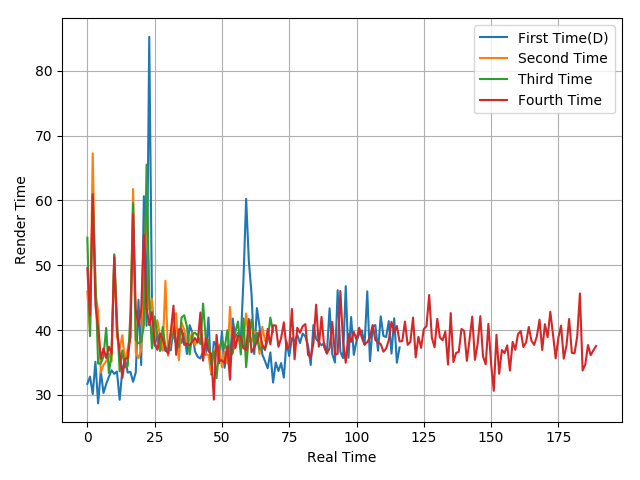

The data file committed next to this chart (first rows):
31.7, 32.81, 30.13, 35.11, 28.69, 33.66, 30.3, 31.67, 32.78, 33.79, 33.24, 33.6, 29.25, 33.81, 35.65, 33.44, 33.56, 32.02, 33.48, 44.68, 34.61, 60.66, 40.66, 85.25
45.93, 39.41, 67.28, 45.61, 42.96, 33.46, 34.64, 35.19, 36.37, 35.13, 51.72, 38.98, 37.02, 39.21, 34.99, 37.2, 38.92, 61.76, 36.56, 35.65, 36.93, 46.27, 60.99, 43.13
54.25, 39.06, 60.64, 48, 34.83, 34.85, 35.92, 40.33, 33.37, 36.28, 51.62, 41.76, 33.63, 36.87, 34.25, 34.47, 42.46, 59.59, 38.47, 37.98, 38.18, 40.69, 65.53, 44.94
49.53, 42.28, 60.97, 43.91, 40.37, 35.57, 37.17, 35.72, 37.44, 36.31, 51.25, 40.11, 36.58, 32.62, 35.55, 35.69, 38.98, 57.88, 43.06, 40.74, 43.08, 54.69, 43.52, 40.76
